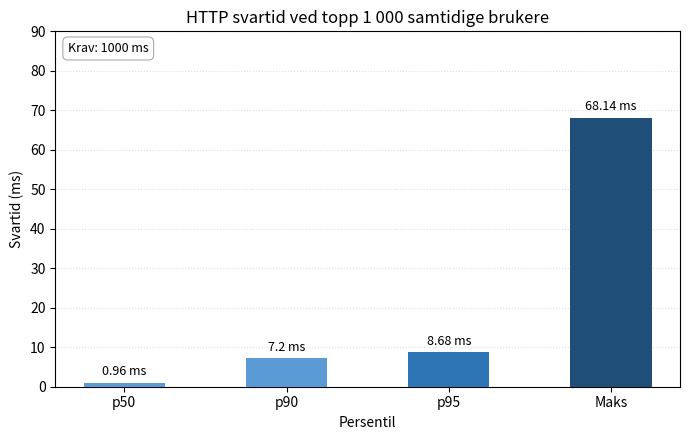

Reproduce this figure in Python. (Note: this script raises an exception after producing the figure.)
"""
Plots HTTP response time percentiles from Test 3 (concurrent-300.js).
Data source: docs/tests/results/2026-05-02-run-01.md
Output: docs/tests/results/response_time_percentiles.pdf
"""

import matplotlib.pyplot as plt
import matplotlib.ticker as ticker
import os

# Data from Test 3 — peak 1 000 VUs
labels = ['p50', 'p90', 'p95', 'Maks']
values = [0.96, 7.20, 8.68, 68.14]
requirement_ms = 1000

fig, ax = plt.subplots(figsize=(7, 4.5))

colors = ['#5B9BD5', '#5B9BD5', '#2E75B6', '#1F4E79']
bars = ax.bar(labels, values, color=colors, width=0.5, zorder=3)

ax.set_ylim(0, 90)
ax.set_ylabel('Svartid (ms)')
ax.set_xlabel('Persentil')
ax.set_title('HTTP svartid ved topp 1 000 samtidige brukere')
ax.grid(axis='y', linestyle=':', alpha=0.4, zorder=0)

# Text box referencing requirement without a line symbol
ax.text(
    0.02, 0.97,
    f'Krav: {requirement_ms} ms',
    transform=ax.transAxes,
    fontsize=9,
    verticalalignment='top',
    bbox=dict(boxstyle='round,pad=0.4', facecolor='white', edgecolor='#AAAAAA', linewidth=0.8),
)

for bar, val in zip(bars, values):
    ax.text(
        bar.get_x() + bar.get_width() / 2,
        val + 1.2,
        f'{val} ms',
        ha='center',
        va='bottom',
        fontsize=9,
    )

plt.tight_layout()

out_dir = os.path.join(os.path.dirname(__file__), '..', 'results')
plt.savefig(os.path.join(out_dir, 'response_time_percentiles.pdf'), format='pdf', bbox_inches='tight')
plt.savefig(os.path.join(out_dir, 'response_time_percentiles.png'), dpi=150, bbox_inches='tight')
print("Saved response_time_percentiles.pdf + .png")
